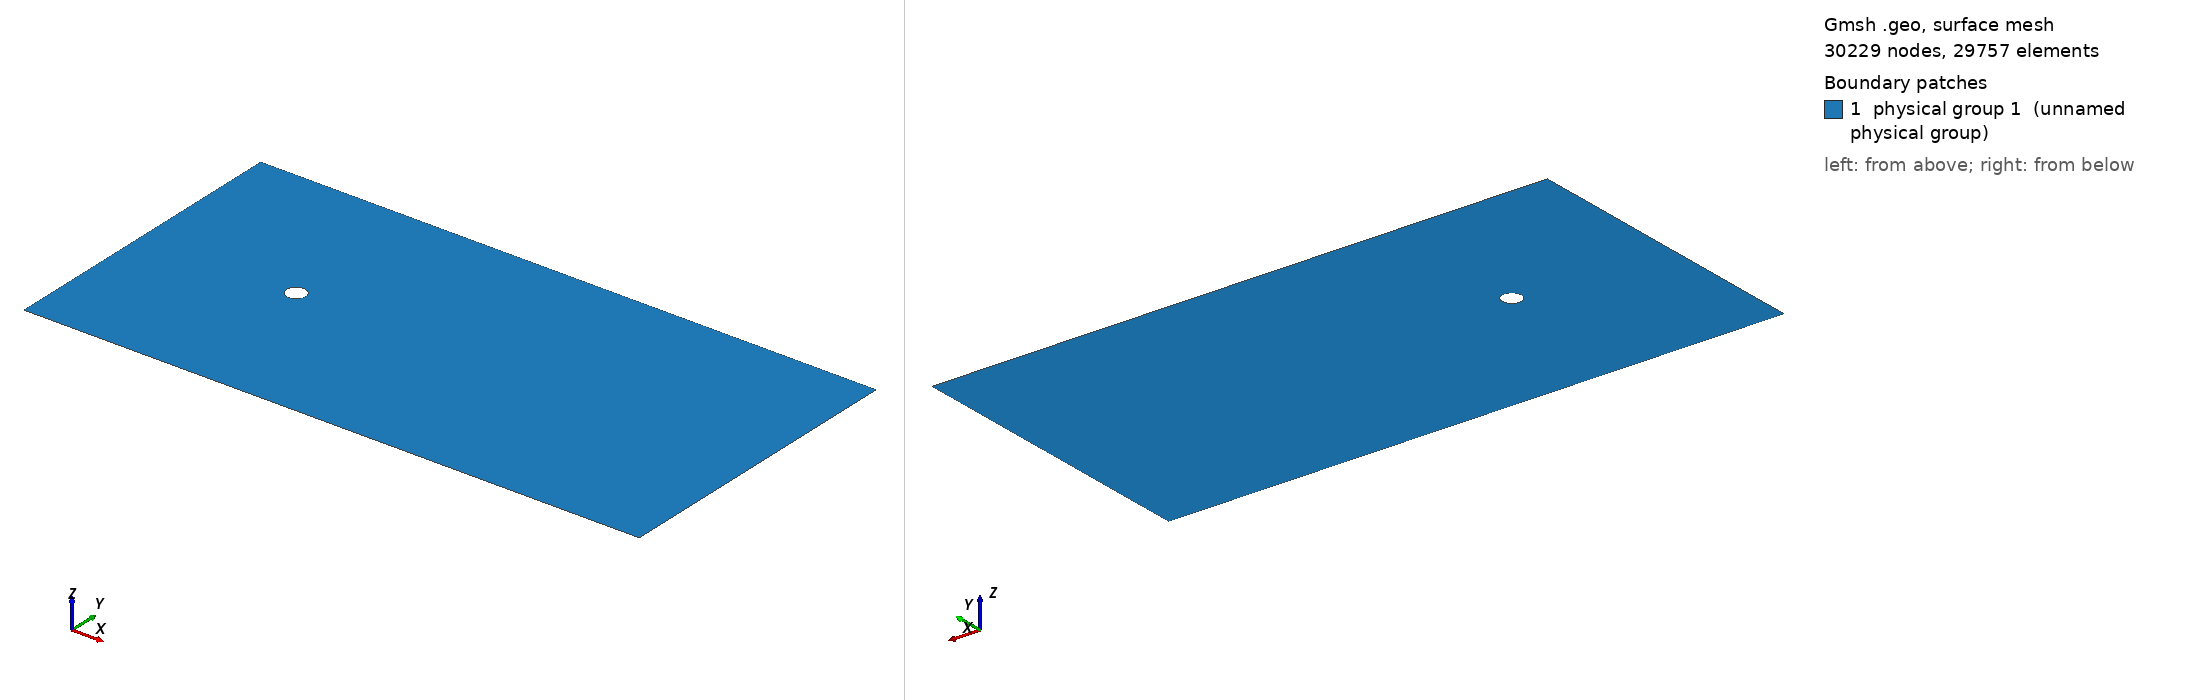

Gmsh geometry script, surface-meshed: 30229 nodes, 29757 surface elements. Boundary patches (legend numbers): 1 physical group 1 (unnamed physical group). Left view from above one corner, right view from below the opposite corner. Legend entries are the model's physical surfaces. The drawing asked Gmsh for element sizes between 1% and 20% of the model's largest extent; the script's own settings can give other sizes.

=== cylinder-structured.geo (drawn) ===
// Structured 2D cylinder in rectangular domain

// Define a variable
L=32;
H=16;
y0=0;
y1=H;

x0 =0.;
x1 =L;
//nr=30;
//nt=30;
//nl=150;
nr=60;
nt=60;
nl=150;

xc=8;
yc=8;
r=0.5;
srq=1.414213562/2.*r;

Ls=10*r;
ss=1.414213562/2.*Ls;

xs0=xc-ss;
xs1=xc+ss;
ys0=yc-ss;
ys1=yc+ss;

lc = 0.20;

Point(0) = {x0, y0, 0, lc};
Point(1) = {x0, y1, 0, lc};
Point(2) = {xs0, y0, 0, lc};
Point(3) = {xs0, y1, 0, lc};
Point(4) = {xs1, y0, 0, lc};
Point(5) = {xs1, y1, 0, lc};
Point(6) = {x1, y0, 0, lc};
Point(7) = {x1, y1, 0, lc};

Point(11) = {x0, yc-ss, 0, lc};
Point(12) = {x0, yc+ss, 0, lc};
Point(13) = {x1, yc-ss, 0, lc};
Point(14) = {x1, yc+ss, 0, lc};

Point(20) = {xc, yc, 0, lc};
Point(21) = {xc-srq, yc-srq, 0, lc};
Point(22) = {xc+srq, yc-srq, 0, lc};
Point(23) = {xc+srq, yc+srq, 0, lc};
Point(24) = {xc-srq, yc+srq, 0, lc};

Point(31) = {xc-ss, yc-ss, 0, lc};
Point(32) = {xc+ss, yc-ss, 0, lc};
Point(33) = {xc+ss, yc+ss, 0, lc};
Point(34) = {xc-ss, yc+ss, 0, lc};

Line(60) = {0,11};
Line(61) = {11,12};
Line(63) = {12,1};
Line(64) = {6,13};
Line(65) = {13,14};
Line(66) = {14,7};
Line(1) = {0,2};
Line(2) = {1,3};
Line(3) = {2,4};
Line(4) = {3,5};
Line(5) = {4,6};
Line(6) = {5,7};

Line(10) = {11,12};
Line(11) = {11,31};
Line(12) = {12,34};
Line(13) = {31,34};

Line(20) = {32,33};
Line(21) = {32,13};
Line(22) = {13,14};
Line(23) = {33,14};

Line(30) = {2,31};
Line(31) = {4,32};
Line(32) = {31,32};
Line(33) = {34,3};
Line(34) = {34,33};
Line(35) = {33,5};

Circle(40)={24,20,23};
Circle(41)={23,20,22};
Circle(42)={22,20,21};
Circle(43)={21,20,24};

Line(50)={24,34};
Line(51)={23,33};
Line(52)={22,32};
Line(53)={21,31};

//Theta of the circle
Transfinite Line {3,22,4,10,34,20,32,13,40,41,42,43} = Ceil(nt) Using Progression 1.0;
// Radial direction
Transfinite Line {50,51,52,53} = Ceil(nr) Using Progression 1.05;
Transfinite Line {5,21,23,6} = Ceil(nl) Using Progression 1.00;

//
//
//
Line Loop(41) = {-50,40,51,-34};
Line Loop(42) = {-13,-53,43,50};
Line Loop(43) = {53,32,-52,42};
Line Loop(44) = {52,20,-51,41};


Line Loop (50) = {-60,1,30,-11};
Line Loop (51) = {-10,11,13,-12};
Line Loop (52) = {-63,12,33,-2};
Line Loop (53) = {-30,3,31,-32};
Line Loop (54) = {-33,34,35,-4};
Line Loop (55) = {-31,5,64,-21};
Line Loop (56) = {-20,21,22,-23};
Line Loop (57) = {-35,23,66,-6};

// Creates a physical entity 1 (i.e. for a BC)
//Physical Point(1) = {1,2} ;
//Physical Line(0)={5,6,7,8};
//Physical Line(1)={1};
//Physical Line(2)={2,4};
//Physical Line(3)={3};


Plane Surface(41) = {41};
Plane Surface(42) = {42};
Plane Surface(43) = {43};
Plane Surface(44) = {44};
Plane Surface(50) = {50};
Plane Surface(51) = {51};
Plane Surface(52) = {52};
Plane Surface(53) = {53};
Plane Surface(54) = {54};
Plane Surface(55) = {55};
Plane Surface(56) = {56};
Plane Surface(57) = {57};
Transfinite Surface {41:44,50:57};
Recombine Surface{41:44,50:57};


//Plane Surface(2) = {2};
//Plane Surface(3) = {3};
Physical Surface(1) = {41:44,50:57};
Physical Line(0)={40,41,42,43};
Physical Line(1)={60,10,63};
Physical Line(2)={1,3,5,2,4,6};
Physical Line(3)={64,22,66};
